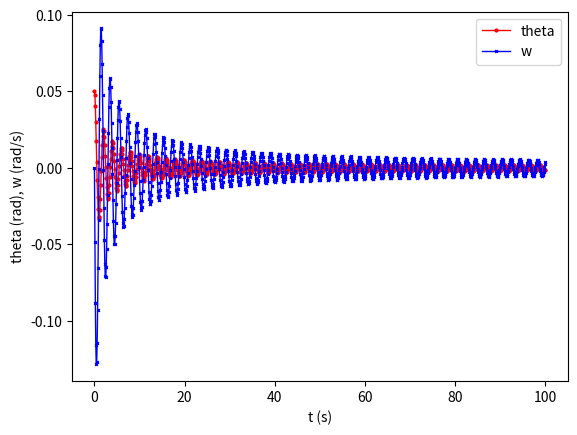

Write Python code to recreate this figure.
# UC: 21048 - Física Geral 
# Ano 2022/23 - EFOLIO B - Gráfico Pêndulo Gravítico - UAb
# [redacted]

import matplotlib.pyplot as plt
import numpy as np
import pandas as pd
import math

# Constantes
m = 0.0026  # Masa do pendulo convertido em Kg
L = 1.0  # Comprimento da corda em metros
rho = 1.28;  # Massa específica do ar em kg/m^3
# b = 0.01 # Coeficiente de arrasto aerodinâmico
g = 9.81 # Aceleração da gravidade em m/s^2

# Coeficiente de arrasto aerodinâmico para uma esfera
cd = 0.1 
# Raio do pêndulo
R = 0.3 # convertido em metros
t = 0.0;        #Valor inicial do tempo
tend = 100.0;   # Valor final do tempo
h = 0.1;        # Passo do tempo em segundos
# Área frontal da esfera
A = np.pi * R**2;

# Coeficiente de arrasto aerodinâmico
b =  1/2 * rho * cd * A;

#Numero de ciclos
ciclos = (tend - t)/h   

# Valores Iniciais 
theta0 = 0.05  # Ângulo inicial em radianos
w0 = 0.0       # Velocidade angular inicial em radianos/s
t0 = 0.0       # Tempo inicial em segundos
h = 0.1        # Passo de tempo em segundos

# Listas para armazenar resultados em arrays
t = [t0]
theta = [theta0]
w = [w0]
k1x_ = w[-1]
k1v_ = -math.copysign(1, w[-1]) * (((b*L)/m) * w[-1]**2) - (g / L) * theta[-1]
k2x_ = w[-1] + k1v_ * h
k2v_ = -math.copysign(1, w[-1] + k1v_ * h) * (((b*L)/m )* (w[-1] + k1v_ * h)**2) - (g / L) * (theta[-1] + k1x_ * h)
    
k1x = [k1x_] * len(t)
k1v = [k1v_] * len(t)
k2x = [k2x_] * len(t)
k2v = [k2v_] * len(t)

# Loop do tempo
while t[-1] < 100.0:
    # Cálculo dos valores intermediários
    k1x_ = w[-1]
    k1v_ = -math.copysign(1, w[-1]) * (((b*L)/m) * w[-1]**2) - (g / L) * theta[-1]
    k2x_ = w[-1] + k1v_ * h
    k2v_ = -math.copysign(1, w[-1] + k1v_ * h) * (((b*L)/m )* (w[-1] + k1v_ * h)**2) - (g / L) * (theta[-1] + k1x_ * h)
    
    # Atualização dos valores de θ e w
    theta.append(theta[-1] + ((k1x_ + k2x_) / 2.0)*h)
    w.append(w[-1] + ((k1v_ + k2v_) / 2.0)*h)
    
    # Atualização do tempo
    t.append(round(t[-1] + h, 1))
    # Atualiza novos valores para os arrays k1x, k1v, k2x e k2v
    k1x.append(k1x_)
    k1v.append(k1v_)
    k2x.append(k2x_)
    k2v.append(k2v_)
    
# linha para theta com linha vermelha   
plt.plot(t, theta, color='red', linewidth=1, linestyle='solid', marker='o', markersize=2)

# linha para w com linha azul
plt.plot(t, w, color='blue', linewidth=1, linestyle='solid', marker='x', markersize=2)

# Adicionar uma legenda
plt.legend(['theta', 'w'])

# Adicionar rótulos de eixo
plt.xlabel('t (s)')
plt.ylabel('theta (rad), w (rad/s)')

# Cria um dataframe das listas t, theta e w
df = pd.DataFrame({'t (s)': t, 'theta (rad)': theta, 'w (rad/s)': w, 'k1x': k1x, 'k1v': k1v, 'k2x': k2x, 'k2v': k2v})

# Mostra as primeiras linhas do dataframe no terminal
print(df.head())

# Salva o dataframe em um arquivo CSV
df.to_csv('tabela_resuldados_heun.csv', index=False)

# Mostra o grafico
plt.show()
